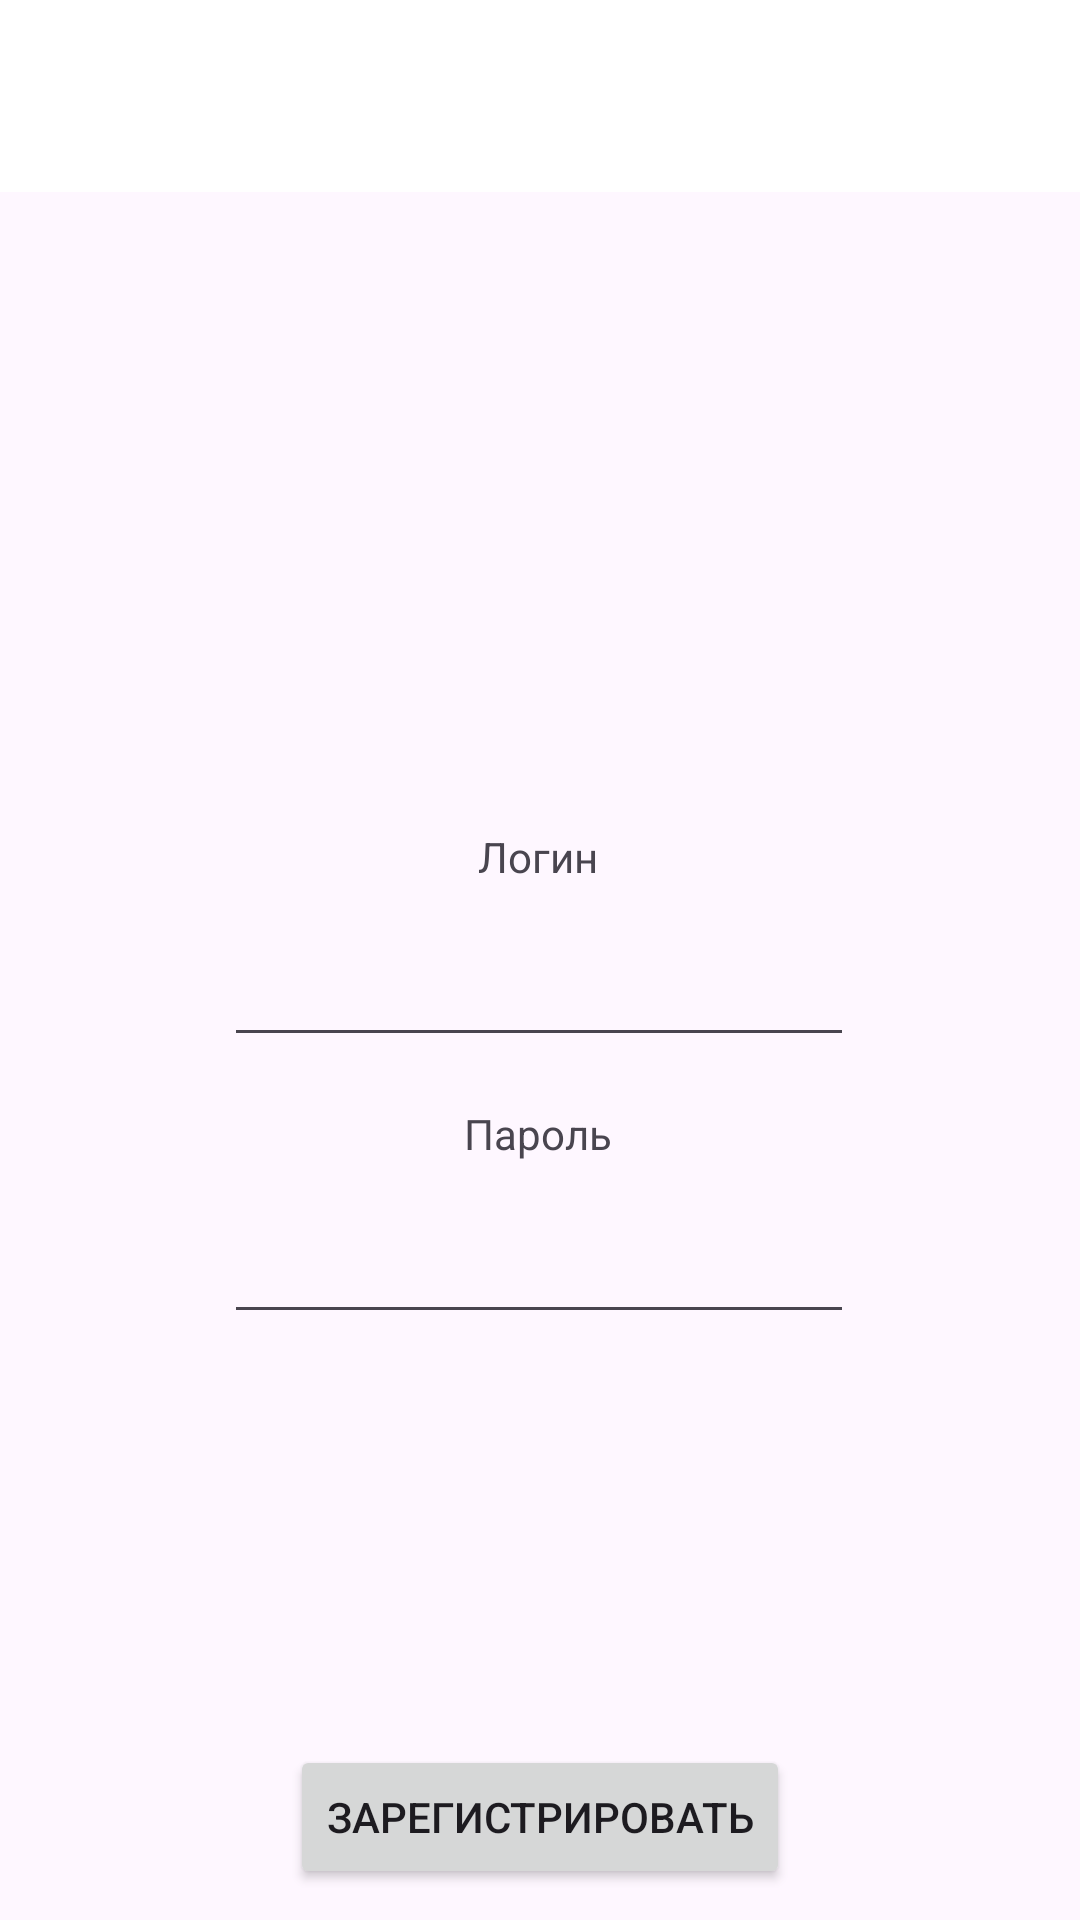

Android layout source for this screen:
<!-- AndroidManifest.xml: application theme Theme.StudyProject -->
<!-- res/layout/activity_reg.xml -->
<?xml version="1.0" encoding="utf-8"?>
<androidx.constraintlayout.widget.ConstraintLayout xmlns:android="http://schemas.android.com/apk/res/android"
    xmlns:app="http://schemas.android.com/apk/res-auto"
    xmlns:tools="http://schemas.android.com/tools"
    android:id="@+id/main"
    android:layout_width="match_parent"
    android:layout_height="match_parent"
    tools:context=".RegActivity">

    <include
        android:id="@+id/RegToolbar"
        layout="@layout/toolbar"
        android:layout_width="match_parent"
        android:layout_height="wrap_content"
        app:layout_constraintEnd_toEndOf="parent"
        app:layout_constraintStart_toStartOf="parent"
        app:layout_constraintTop_toTopOf="parent">
    </include>

    <TextView
        android:id="@+id/textView5"
        android:layout_width="wrap_content"
        android:layout_height="wrap_content"
        android:layout_marginTop="212dp"
        android:text="Логин"
        app:layout_constraintEnd_toEndOf="parent"
        app:layout_constraintHorizontal_bias="0.498"
        app:layout_constraintStart_toStartOf="parent"
        app:layout_constraintTop_toBottomOf="@+id/RegToolbar" />

    <EditText
        android:id="@+id/Login"
        android:layout_width="wrap_content"
        android:layout_height="wrap_content"
        android:layout_marginTop="16dp"
        android:ems="10"
        android:inputType="text"
        app:layout_constraintEnd_toEndOf="parent"
        app:layout_constraintHorizontal_bias="0.497"
        app:layout_constraintStart_toStartOf="parent"
        app:layout_constraintTop_toBottomOf="@+id/textView5" />

    <TextView
        android:id="@+id/textView6"
        android:layout_width="wrap_content"
        android:layout_height="wrap_content"
        android:layout_marginTop="16dp"
        android:text="Пароль"
        app:layout_constraintEnd_toEndOf="parent"
        app:layout_constraintHorizontal_bias="0.498"
        app:layout_constraintStart_toStartOf="parent"
        app:layout_constraintTop_toBottomOf="@+id/Login" />

    <EditText
        android:id="@+id/Password"
        android:layout_width="wrap_content"
        android:layout_height="wrap_content"
        android:layout_marginTop="16dp"
        android:ems="10"
        android:inputType="text"
        app:layout_constraintEnd_toEndOf="parent"
        app:layout_constraintHorizontal_bias="0.497"
        app:layout_constraintStart_toStartOf="parent"
        app:layout_constraintTop_toBottomOf="@+id/textView6" />

    <Button
        android:id="@+id/button"
        android:layout_width="wrap_content"
        android:layout_height="wrap_content"
        android:onClick="ButtonReg"
        android:text="Зарегистрировать"
        app:layout_constraintBottom_toBottomOf="parent"
        app:layout_constraintEnd_toEndOf="parent"
        app:layout_constraintStart_toStartOf="parent"
        app:layout_constraintTop_toBottomOf="@+id/Password"
        app:layout_constraintVertical_bias="0.93" />

</androidx.constraintlayout.widget.ConstraintLayout>
<!-- res/layout/toolbar.xml (included above) -->
<?xml version="1.0" encoding="utf-8"?>
<androidx.appcompat.widget.Toolbar xmlns:android="http://schemas.android.com/apk/res/android"
    android:layout_width="match_parent"
    android:layout_height="wrap_content"
    xmlns:app="http://schemas.android.com/apk/res-auto"
    android:elevation="20dp"
    android:background="#ffffff">

    <TextView
        android:id="@+id/ToolbarTitle"
        android:layout_width="wrap_content"
        android:layout_height="wrap_content"
        android:textColor="#673AB7"
        android:textSize="24sp"
        android:textStyle="normal" />

</androidx.appcompat.widget.Toolbar>
<!-- resources referenced by this layout -->
<resources>
  <style name="Theme.StudyProject" parent="Base.Theme.StudyProject" />
  <style name="Base.Theme.StudyProject" parent="Theme.Material3.DayNight.NoActionBar">
          
          
      </style>
</resources>
